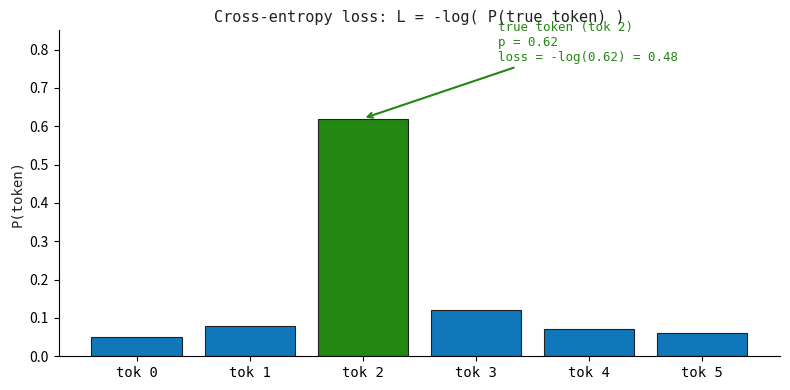

Reproduce this figure in Python. (Note: this script raises an exception after producing the figure.)
import matplotlib.pyplot as plt
import numpy as np

DARK='#222222'; BLUE='#1177BB'; GREEN='#228811'; MONO='monospace'

def loss_diagram():
    probs = np.array([0.05, 0.08, 0.62, 0.12, 0.07, 0.06])
    true_idx = 2
    colors = [GREEN if i == true_idx else BLUE for i in range(len(probs))]

    fig, ax = plt.subplots(figsize=(8, 4), facecolor='white')
    ax.set_facecolor('white')
    ax.bar(range(len(probs)), probs, color=colors, edgecolor=DARK, lw=0.8)
    ax.set_xticks(range(len(probs)))
    ax.set_xticklabels([f'tok {i}' for i in range(len(probs))],
                       fontfamily=MONO, fontsize=10)
    ax.set_ylabel('P(token)', fontfamily=MONO, fontsize=10, color=DARK)
    ax.set_ylim(0, 0.85)
    ax.set_title('Cross-entropy loss: L = -log( P(true token) )',
                 fontfamily=MONO, fontsize=11, color=DARK)

    p = probs[true_idx]
    loss = -np.log(p)
    ax.annotate(f'true token (tok {true_idx})\np = {p:.2f}\nloss = -log({p:.2f}) = {loss:.2f}',
                xy=(true_idx, p), xytext=(true_idx+1.2, p+0.15),
                fontsize=9, fontfamily=MONO, color=GREEN,
                arrowprops=dict(arrowstyle='->', color=GREEN, lw=1.5))

    for sp in ['top','right']: ax.spines[sp].set_visible(False)
    plt.tight_layout()
    plt.savefig('images/ch12_loss.png', dpi=150,
                bbox_inches='tight', facecolor='white')
    plt.close()

if __name__ == '__main__':
    loss_diagram()
    print('ch09 done')
